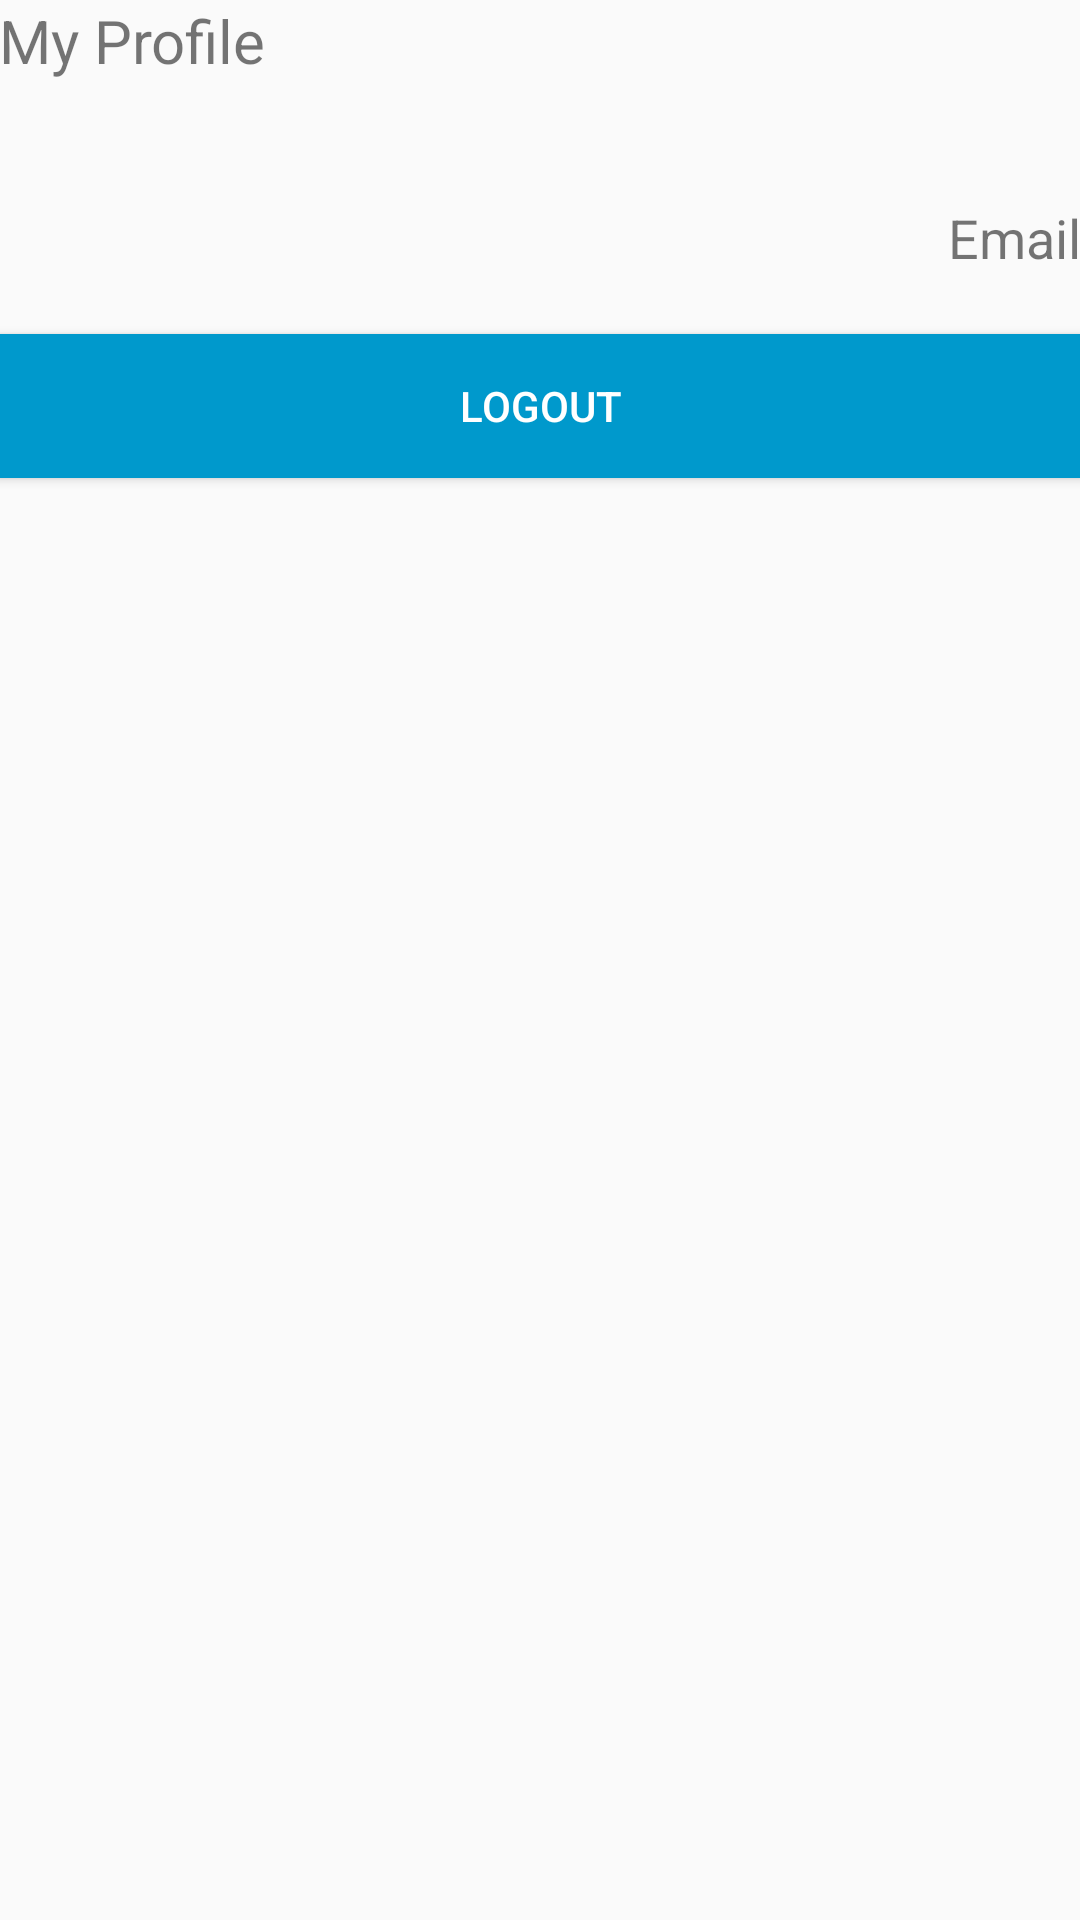

Reconstruct the res/layout file that produces this screen, plus the resources it refers to.
<!-- AndroidManifest.xml: application theme AppTheme -->
<!-- res/layout/fragment_profile.xml -->
<LinearLayout xmlns:android="http://schemas.android.com/apk/res/android"
    xmlns:tools="http://schemas.android.com/tools"
    android:layout_width="match_parent"
    android:layout_height="match_parent"
    android:orientation="vertical"
    android:paddingLeft="@dimen/activity_horizontal_margin"
    android:paddingRight="@dimen/activity_horizontal_margin"
    android:paddingTop="@dimen/activity_vertical_margin"
    android:paddingBottom="@dimen/activity_vertical_margin"
    tools:context="com.example.user.laporanpengaduan.mFragments.ProfileFragment">

    <TextView
        android:layout_width="match_parent"
        android:layout_height="wrap_content"
        android:text="My Profile"
        android:textSize="20sp"
        android:layout_marginBottom="40dp"/>

    <TextView
        android:id="@+id/p_Email"
        android:layout_width="match_parent"
        android:layout_height="wrap_content"
        android:text="Email"
        android:textSize="18sp"
        android:gravity="right"
        android:layout_marginBottom="20dp"/>

    <Button
        android:id="@+id/p_Logout"
        android:layout_width="match_parent"
        android:layout_height="wrap_content"
        android:text="Logout"
        android:textColor="@android:color/white"
        android:background="@android:color/holo_blue_dark"/>
</LinearLayout>
<!-- resources referenced by this layout -->
<resources>
  <style name="AppTheme" parent="Theme.AppCompat.Light.DarkActionBar">
          
          <item name="colorPrimary">@color/colorPrimary</item>
          <item name="colorPrimaryDark">@color/colorPrimaryDark</item>
          <item name="colorAccent">@color/colorAccent</item>
      </style>
  <!-- not gathered from this repository: default colours our renderer supplied (Android Studio template values) -->
  <color name="colorPrimary">#FF6200EE</color>
  <color name="colorPrimaryDark">#FF3700B3</color>
  <color name="colorAccent">#FF03DAC5</color>
</resources>
